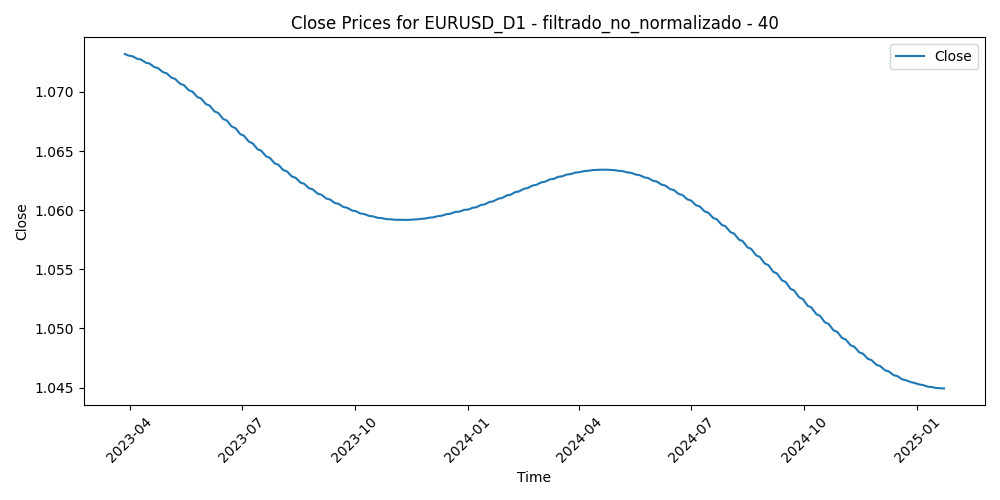

Values plotted in this chart, from the file beside it:
Time, Close, Volume, diferencia_media_40
2023-03-28, 1.073, 52916, -0.01496
2023-03-29, 1.073, 53939, -0.01518
2023-03-30, 1.073, 53925, -0.0213
2023-03-31, 1.073, 58264, -0.01477
2023-04-03, 1.073, 60678, -0.02045
2023-04-04, 1.073, 57830, -0.0252
2023-04-05, 1.073, 54292, -0.01986
2023-04-06, 1.073, 46405, -0.02072
2023-04-07, 1.073, 18148, -0.01798
2023-04-10, 1.073, 40572, -0.01383
2023-04-11, 1.073, 48294, -0.01865
2023-04-12, 1.073, 51185, -0.02572
2023-04-13, 1.073, 50302, -0.03034
2023-04-14, 1.072, 52522, -0.02431
2023-04-17, 1.072, 49987, -0.01703
2023-04-18, 1.072, 45953, -0.02082
2023-04-19, 1.072, 49787, -0.01818
2023-04-20, 1.072, 49880, -0.0187
2023-04-21, 1.072, 49021, -0.01948
2023-04-24, 1.072, 53892, -0.02407
2023-04-25, 1.072, 49876, -0.01584
2023-04-26, 1.072, 59637, -0.02142
2023-04-27, 1.072, 52602, -0.01933
2023-04-28, 1.072, 65235, -0.01713
2023-05-01, 1.072, 46742, -0.01239
2023-05-02, 1.071, 54988, -0.01355
2023-05-03, 1.071, 57768, -0.01856
2023-05-04, 1.071, 68971, -0.01248
2023-05-05, 1.071, 50962, -0.01216
2023-05-08, 1.071, 41056, -0.01003
2023-05-09, 1.071, 44390, -0.005206
2023-05-10, 1.071, 49161, -0.006279
2023-05-11, 1.071, 53114, 0.001146
2023-05-12, 1.071, 45625, 0.008218
2023-05-15, 1.071, 39824, 0.006105
2023-05-16, 1.07, 44777, 0.007517
2023-05-17, 1.07, 46651, 0.009876
2023-05-18, 1.07, 43909, 0.01659
2023-05-19, 1.07, 51318, 0.01312
2023-05-22, 1.07, 47118, 0.01252
2023-05-23, 1.07, 48830, 0.01649
2023-05-24, 1.07, 53075, 0.01837
2023-05-25, 1.07, 51572, 0.02034
2023-05-26, 1.07, 48465, 0.02006
2023-05-29, 1.069, 22816, 0.02119
2023-05-30, 1.069, 50761, 0.01813
2023-05-31, 1.069, 54635, 0.02216
2023-06-01, 1.069, 52382, 0.01435
2023-06-02, 1.069, 46905, 0.01938
2023-06-05, 1.069, 42868, 0.01852
2023-06-06, 1.069, 42505, 0.01995
2023-06-07, 1.069, 44014, 0.01856
2023-06-08, 1.068, 45014, 0.009479
2023-06-09, 1.068, 40632, 0.01228
2023-06-12, 1.068, 39650, 0.01098
2023-06-13, 1.068, 49993, 0.007011
2023-06-14, 1.068, 50573, 0.002899
2023-06-15, 1.068, 52075, -0.008624
2023-06-16, 1.068, 47927, -0.008392
2023-06-19, 1.068, 34876, -0.006644
... 414 more rows
